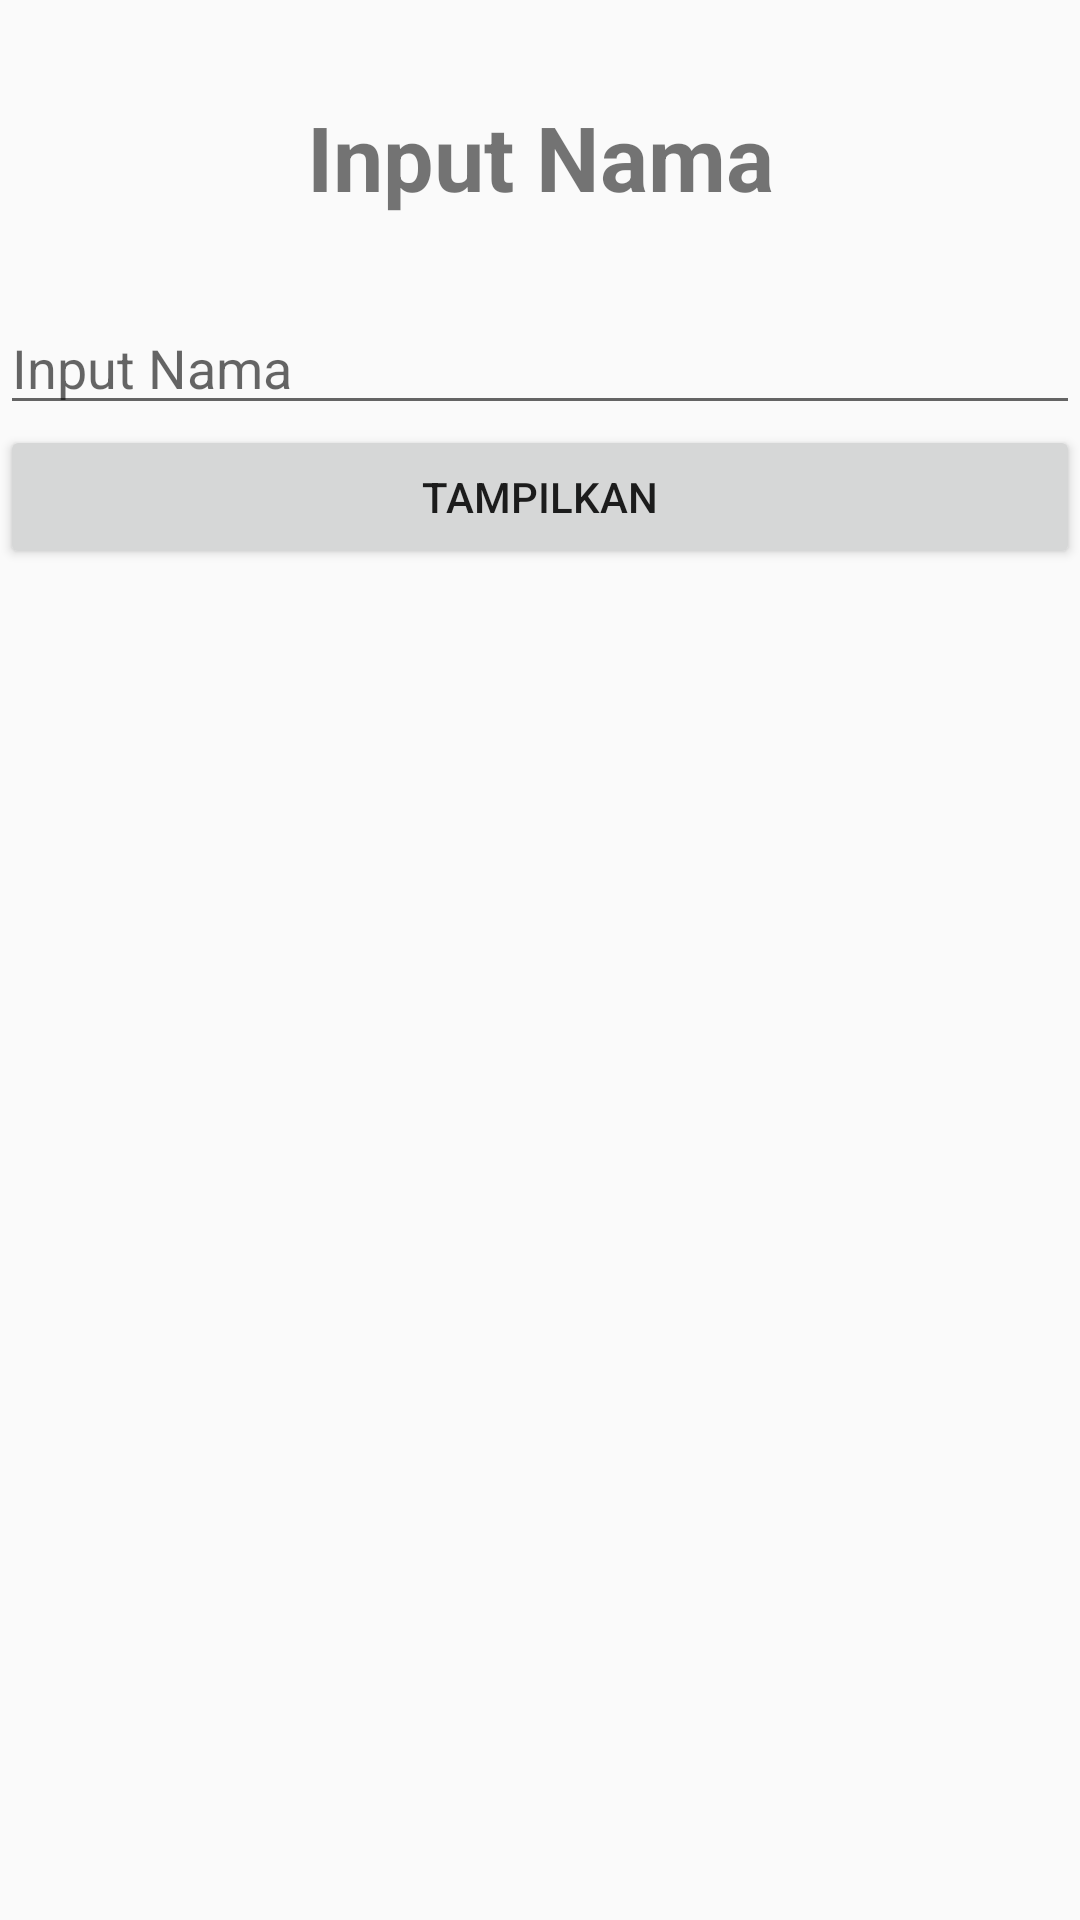

Produce the Android XML layout that renders to this screen, including the resource entries it uses.
<!-- AndroidManifest.xml: application theme AppTheme -->
<!-- res/layout/activity_tampil_nama.xml -->
<?xml version="1.0" encoding="utf-8"?>
<androidx.constraintlayout.widget.ConstraintLayout xmlns:android="http://schemas.android.com/apk/res/android"
    xmlns:app="http://schemas.android.com/apk/res-auto"
    xmlns:tools="http://schemas.android.com/tools"
    android:layout_width="match_parent"
    android:layout_height="match_parent"
    tools:context=".ShowNameActivity">

    <EditText
        android:id="@+id/txtName"
        android:layout_width="match_parent"
        android:layout_height="wrap_content"
        android:layout_marginTop="28dp"
        android:ems="10"
        android:inputType="textPersonName"
        android:hint="Input Nama"
        app:layout_constraintEnd_toEndOf="parent"
        app:layout_constraintHorizontal_bias="0.0"
        app:layout_constraintStart_toStartOf="parent"
        app:layout_constraintTop_toBottomOf="@+id/textView4"
        tools:ignore="MissingConstraints" />

    <Button
        android:id="@+id/btnTampil"
        android:layout_width="match_parent"
        android:layout_height="wrap_content"
        android:text="Tampilkan"
        app:layout_constraintEnd_toEndOf="parent"
        app:layout_constraintHorizontal_bias="0.0"
        app:layout_constraintStart_toStartOf="parent"
        app:layout_constraintTop_toBottomOf="@+id/txtName"
        tools:ignore="MissingConstraints"
        tools:layout_editor_absoluteY="199dp" />

    <TextView
        android:id="@+id/txtHasil"
        android:layout_width="wrap_content"
        android:layout_height="wrap_content"
        android:layout_marginTop="32dp"
        android:textSize="20dp"
        app:layout_constraintEnd_toEndOf="parent"
        app:layout_constraintHorizontal_bias="0.498"
        app:layout_constraintStart_toStartOf="parent"
        app:layout_constraintTop_toBottomOf="@+id/btnTampil" />

    <TextView
        android:id="@+id/textView4"
        android:layout_width="wrap_content"
        android:layout_height="wrap_content"
        android:layout_marginTop="32dp"
        android:text="Input Nama"
        android:textSize="30dp"
        android:textStyle="bold"
        app:layout_constraintEnd_toEndOf="parent"
        app:layout_constraintStart_toStartOf="parent"
        app:layout_constraintTop_toTopOf="parent" />

</androidx.constraintlayout.widget.ConstraintLayout>
<!-- resources referenced by this layout -->
<resources>
  <style name="AppTheme" parent="Theme.AppCompat.Light.DarkActionBar">
          
          <item name="colorPrimary">@color/colorDark</item>
          <item name="colorPrimaryDark">@color/colorDark</item>
          <item name="colorAccent">@color/colorLightGrey</item>
  
      </style>
  <color name="colorDark">#000000</color>
  <color name="colorLightGrey">#D3D3D3</color>
</resources>
